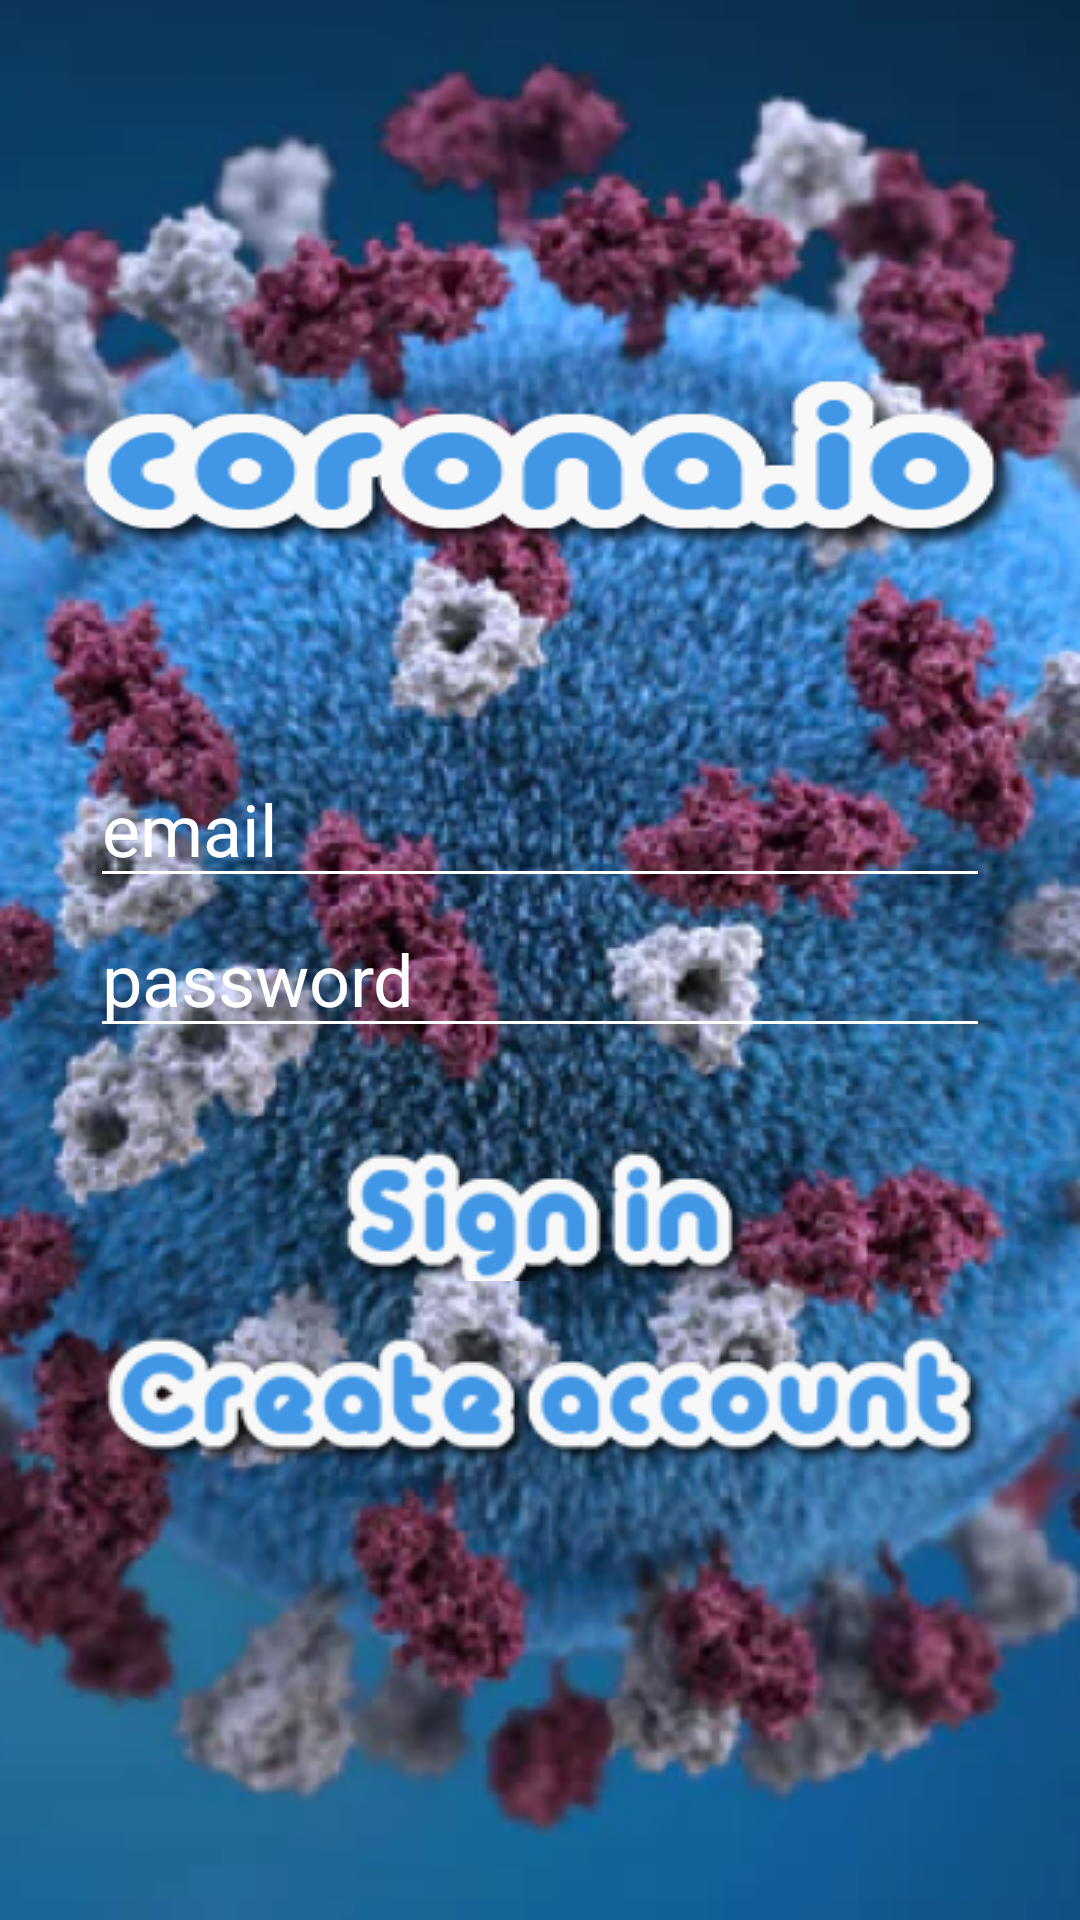

This screen was rendered from an Android layout file. Write that file and the resources it references.
<!-- AndroidManifest.xml: application theme AppTheme -->
<!-- res/layout/activity_login.xml -->
<?xml version="1.0" encoding="utf-8"?>
<RelativeLayout xmlns:android="http://schemas.android.com/apk/res/android"
    xmlns:app="http://schemas.android.com/apk/res-auto"
    xmlns:tools="http://schemas.android.com/tools"
    android:layout_width="match_parent"
    android:layout_height="match_parent"
    tools:context=".LoginActivity"
    android:background="@drawable/image1background">

    
    <View
        android:id="@+id/image_2"
        android:layout_width="334dp"
        android:layout_height="90dp"
        android:layout_centerHorizontal="true"
        android:layout_alignParentTop="true"
        android:layout_marginTop="107dp"
        android:background="@drawable/title" />

    <EditText
        android:id="@+id/enter_email"
        android:layout_width="300dp"
        android:layout_height="wrap_content"
        android:ems="10"
        android:layout_centerHorizontal="true"
        android:layout_alignParentTop="true"
        android:layout_marginTop="250dp"
        android:hint="@string/email_text"
        android:inputType="textEmailAddress"
        android:textColorHint="@android:color/white"
        android:textColor="@android:color/white"
        android:textSize="24dp"
        android:backgroundTint="@android:color/white"
        ></EditText>
    <EditText
        android:id="@+id/enter_password"
        android:layout_width="300dp"
        android:layout_height="wrap_content"
        android:layout_centerHorizontal="true"
        android:layout_alignParentTop="true"
        android:layout_marginTop="300dp"
        android:ems="10"
        android:hint="@string/password_text"
        android:inputType="textPassword"
        android:textColorHint="@android:color/white"
        android:textColor="@android:color/white"
        android:backgroundTint="@android:color/white"

        android:textSize="24dp"
        />

    <Button
        android:id="@+id/button_sign_in"
        android:layout_width="146dp"
        android:layout_height="47dp"
        android:layout_centerHorizontal="true"
        android:layout_marginLeft="130dp"
        android:layout_alignParentTop="true"
        android:layout_marginTop="380dp"
        android:background="@drawable/signin"
        />

    <Button
        android:id="@+id/button_create_account"
        android:layout_width="305dp"
        android:layout_height="61dp"
        android:layout_centerHorizontal="true"
        android:layout_alignParentTop="true"
        android:layout_marginTop="434dp"
        android:background="@drawable/create_account"
        />


</RelativeLayout>
<!-- resources referenced by this layout -->
<resources>
  <!-- drawable create_account: png bitmap (drawable-v24, 13271 bytes) -->
  <!-- drawable image1background: png bitmap (drawable-v24, 426864 bytes) -->
  <!-- drawable signin: png bitmap (drawable-v24, 6544 bytes) -->
  <!-- drawable title: png bitmap (drawable-v24, 9351 bytes) -->
  <string name="email_text">email</string>
  <string name="password_text">password</string>
  <style name="AppTheme" parent="Theme.AppCompat.Light.DarkActionBar">
          
          <item name="colorPrimary">@color/colorPrimary</item>
          <item name="colorPrimaryDark">@color/colorPrimaryDark</item>
          <item name="colorAccent">@color/colorAccent</item>
      </style>
  <!-- not gathered from this repository: default colours our renderer supplied (Android Studio template values) -->
  <color name="colorPrimary">#FF6200EE</color>
  <color name="colorPrimaryDark">#FF3700B3</color>
  <color name="colorAccent">#FF03DAC5</color>
</resources>
